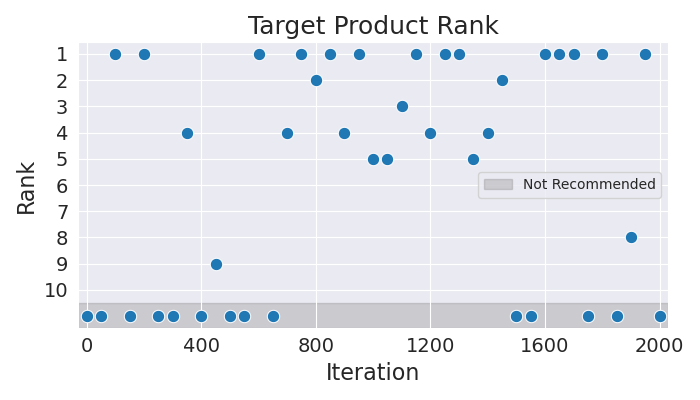

The data file committed next to this chart (first rows):
Iteration, Rank
0, 11
50, 11
100, 1
150, 11
200, 1
250, 11
300, 11
350, 4
400, 11
450, 9
500, 11
550, 11
600, 1
650, 11
700, 4
750, 1
800, 2
850, 1
900, 4
950, 1
1000, 5
1050, 5
1100, 3
1150, 1
1200, 4
1250, 1
1300, 1
1350, 5
1400, 4
1450, 2
1500, 11
1550, 11
1600, 1
1650, 1
1700, 1
1750, 11
1800, 1
1850, 11
1900, 8
1950, 1
2000, 11
